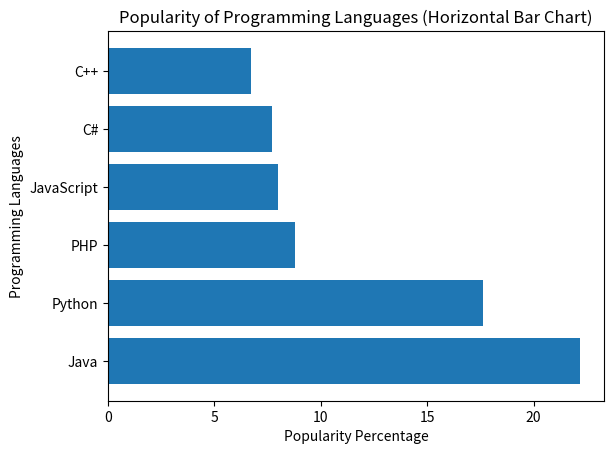

Write the Python code that produced this figure.
import matplotlib.pyplot as plt

# Data
languages = ['Java', 'Python', 'PHP', 'JavaScript', 'C#', 'C++']
popularity = [22.2, 17.6, 8.8, 8.0, 7.7, 6.7]

# Plot
plt.barh(languages, popularity)
plt.xlabel("Popularity Percentage")
plt.ylabel("Programming Languages")
plt.title("Popularity of Programming Languages (Horizontal Bar Chart)")
plt.show()
